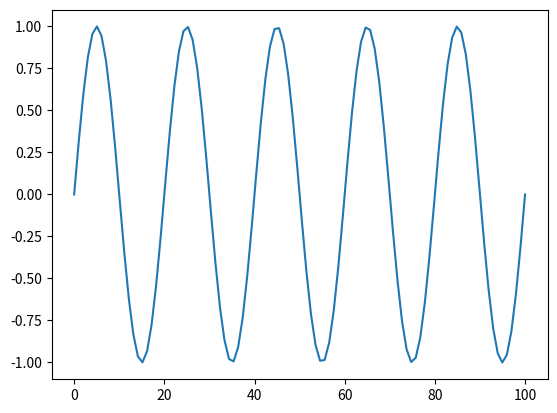

Source code (Python):
#y=a sin(wt + 0)    #here 0 = phi
#y(t)=a sin (2*pi*f*t + 0)

import numpy as np
import matplotlib.pyplot as plt

a = 1 # amplitude of the sinusoidal function
f = 5.0 # frequency of the sinusoidal function in Hertz
phi = 0 # phase shift of the sinusoidal function

def y(t):
    return a * np.sin(2*np.pi*f*t + phi)

s = 100 # number of samples
ts = 100/100 # sample interval
t = np.linspace(0, s*ts, s) # create an array of time values

# calculate the y values
y_values = y(t)

# plot the y values
plt.plot(t, y_values)

# show the plot
plt.show()
